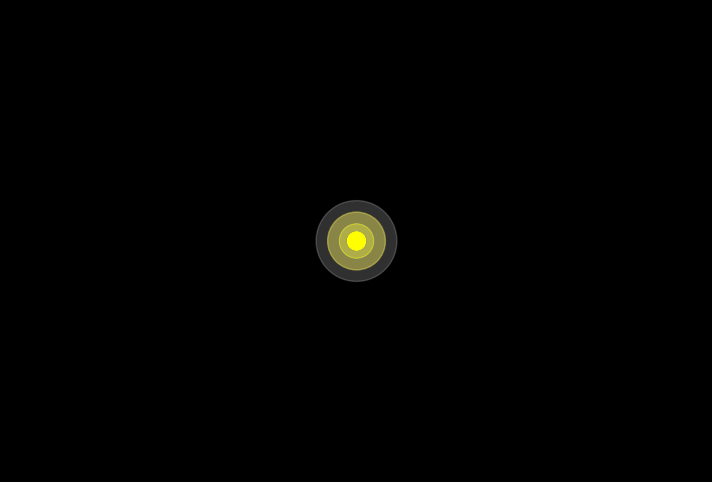

Reproduce this figure in Python. (Note: this script raises an exception after producing the figure.)
import numpy as np
import matplotlib.pyplot as plt
from matplotlib.animation import FuncAnimation
import matplotlib.patches as patches

def create_figure_eight_animation():
    fig, ax = plt.subplots(figsize=(10, 6))
    ax.set_xlim(-3, 3)
    ax.set_ylim(-2, 2)
    ax.set_aspect('equal')
    ax.axis('off')
    ax.set_facecolor('black')
    fig.patch.set_facecolor('black')
    
    # Parameters for figure eight (lemniscate)
    # Parametric equations: x = a*cos(t), y = a*sin(t)*cos(t) = a*sin(2t)/2
    # Using scale factor for better visibility
    scale = 2.5
    
    # Total animation time: 60 seconds at 30 fps = 1800 frames
    total_frames = 180
    
    # Store the trail points with colors
    trail_points = []  # Each element will be (x, y, color)
    
    # Color state tracking
    is_blue = True  # Start with blue
    previous_cos_t = 1.0  # Track previous cos(t) value to detect sign changes
    center_crossings = 0  # Count how many times we've crossed center
    
    # V color state tracking
    is_yellow = True  # Start with yellow
    previous_v_segment = -1  # Track which segment we were in to detect changes
    v_trail_points = []  # Store V trail points with colors
    
    # Create the glowing dot (starting blue)
    dot = plt.Circle((0, 0), 0.08, color='blue', alpha=1.0, zorder=10)
    ax.add_patch(dot)
    
    # Create glow effect with multiple circles
    glow_circles = []
    glow_colors = ['blue', 'lightblue', 'white']  # Start with blue glow
    glow_sizes = [0.15, 0.25, 0.35]
    glow_alphas = [0.6, 0.3, 0.1]
    
    for i in range(len(glow_colors)):
        glow = plt.Circle((0, 0), glow_sizes[i], color=glow_colors[i], 
                         alpha=glow_alphas[i], zorder=9-i)
        ax.add_patch(glow)
        glow_circles.append(glow)
    
    # Create yellow V dot and glow
    yellow_dot = plt.Circle((0, 0), 0.08, color='yellow', alpha=1.0, zorder=10)
    ax.add_patch(yellow_dot)
    
    # Create yellow glow effect
    yellow_glow_circles = []
    yellow_glow_colors = ['yellow', 'gold', 'white']
    yellow_glow_sizes = [0.15, 0.25, 0.35]
    yellow_glow_alphas = [0.6, 0.3, 0.1]
    
    for i in range(len(yellow_glow_colors)):
        yellow_glow = plt.Circle((0, 0), yellow_glow_sizes[i], color=yellow_glow_colors[i], 
                                alpha=yellow_glow_alphas[i], zorder=9-i)
        ax.add_patch(yellow_glow)
        yellow_glow_circles.append(yellow_glow)
    
    def animate(frame):
        nonlocal is_blue, previous_cos_t, center_crossings, is_yellow, previous_v_segment
        
        # Parameter t goes from 0 to 8*pi for complete figure eight
        # Complete four loops in 60 seconds (faster)
        t = (frame / total_frames) * 16 * np.pi
        
        # Figure eight parametric equations
        x = scale * np.cos(t)
        y = scale * np.sin(t) * np.cos(t)
        
        # Calculate distance from exact center (0, 0)
        distance_from_center = np.sqrt(x**2 + y**2)
        
        # For figure-eight, center crossing occurs when cos(t) = 0
        # Detect this by checking when cos(t) changes sign
        current_cos_t = np.cos(t)
        
        # Check if cos(t) crossed zero (sign change)
        if (previous_cos_t > 0 and current_cos_t < 0) or (previous_cos_t < 0 and current_cos_t > 0):
            # Increment crossing counter
            center_crossings += 1
            
            # Only toggle color every other crossing (every 2nd time)
            if center_crossings % 2 == 0:
                is_blue = not is_blue
        
        # Update previous cos(t) for next frame
        previous_cos_t = current_cos_t
        
        # Calculate current number based on total position in doubling sequence
        # Each complete loop (2*pi) goes through all 6 positions
        loop_progress = (t % (2 * np.pi)) / (2 * np.pi)
        
        # Determine position in sequence (0-5 for the 6 positions within current loop)
        position_in_loop = int(loop_progress * 6) % 6
        
        # Calculate how many complete loops we've done
        complete_loops = int(t / (2 * np.pi))
        
        # Calculate total position in the infinite doubling sequence
        # Each loop has 6 positions, so total position = complete_loops * 6 + position_in_loop
        total_position = complete_loops * 6 + position_in_loop
        
        # Calculate current number: starts at 1 and doubles for each position
        current_number = 1 * (2 ** total_position)
        
        # Update dot position
        dot.center = (x, y)
        
        # Yellow V animation - independent timeline
        # V coordinates: lower left (-2, -1.5), apex (0, 1.5), lower right (2, -1.5)
        v_t = (frame / total_frames) * 8 * np.pi  # Independent speed for V
        
        # Create path segments: 0-1 (left to apex), 1-2 (apex to right), 2-3 (right to apex), 3-4 (apex to left)
        v_progress = (v_t % (4 * np.pi)) / (4 * np.pi)  # 0 to 1 for full cycle
        
        # Determine current segment
        if v_progress < 0.25:  # Lower left to apex (segment 0)
            current_v_segment = 0
            segment_progress = v_progress / 0.25
            v_x = -2 + segment_progress * 2  # -2 to 0
            v_y = -1.5 + segment_progress * 3  # -1.5 to 1.5
        elif v_progress < 0.5:  # Apex to lower right (segment 1)
            current_v_segment = 1
            segment_progress = (v_progress - 0.25) / 0.25
            v_x = 0 + segment_progress * 2  # 0 to 2
            v_y = 1.5 - segment_progress * 3  # 1.5 to -1.5
        elif v_progress < 0.75:  # Lower right to apex (segment 2)
            current_v_segment = 2
            segment_progress = (v_progress - 0.5) / 0.25
            v_x = 2 - segment_progress * 2  # 2 to 0
            v_y = -1.5 + segment_progress * 3  # -1.5 to 1.5
        else:  # Apex to lower left (segment 3)
            current_v_segment = 3
            segment_progress = (v_progress - 0.75) / 0.25
            v_x = 0 - segment_progress * 2  # 0 to -2
            v_y = 1.5 - segment_progress * 3  # 1.5 to -1.5
        
        # Check for segment transitions to detect when we reach bottom corners
        if previous_v_segment != current_v_segment:
            # Color changes when reaching bottom left (start of segment 0) or bottom right (start of segment 2)
            if current_v_segment == 0 or current_v_segment == 2:
                is_yellow = not is_yellow
        
        # Update previous segment for next frame
        previous_v_segment = current_v_segment
        
        # Update yellow dot position
        yellow_dot.center = (v_x, v_y)
        
        # Determine current V color for new trail segments
        current_v_color = 'yellow' if is_yellow else 'orange'
        
        # Add to V trail with current color
        v_trail_points.append((v_x, v_y, current_v_color))
        
        # Keep V trail length manageable
        max_v_trail = 450  # Half the length of figure-eight trail
        if len(v_trail_points) > max_v_trail:
            v_trail_points.pop(0)
        
        # Determine current color for new trail segments
        current_color = 'blue' if is_blue else 'magenta'
        
        # Add to trail with current color
        trail_points.append((x, y, current_color))
        
        # Keep trail length longer so it doesn't disappear quickly
        max_trail = 900
        if len(trail_points) > max_trail:
            trail_points.pop(0)
        
        # Clear previous trail and redraw
        ax.clear()
        ax.set_xlim(-3, 3)
        ax.set_ylim(-2, 2)
        ax.set_aspect('equal')
        ax.axis('off')
        ax.set_facecolor('black')
        
        # Draw V trail with fading effect preserving each segment's color
        if len(v_trail_points) > 1:
            for i in range(1, len(v_trail_points)):
                alpha = i / len(v_trail_points) * 0.8  # Fading trail
                # Use the color that was active when this segment was drawn
                v_segment_color = v_trail_points[i][2]  # Color stored with each point
                ax.plot([v_trail_points[i-1][0], v_trail_points[i][0]], 
                       [v_trail_points[i-1][1], v_trail_points[i][1]], 
                       color=v_segment_color, alpha=alpha, linewidth=3)
        
        # Draw figure-eight trail with fading effect preserving each segment's color
        if len(trail_points) > 1:
            for i in range(1, len(trail_points)):
                alpha = i / len(trail_points) * 0.8  # Fading trail
                # Use the color that was active when this segment was drawn
                segment_color = trail_points[i][2]  # Color stored with each point
                ax.plot([trail_points[i-1][0], trail_points[i][0]], 
                       [trail_points[i-1][1], trail_points[i][1]], 
                       color=segment_color, alpha=alpha, linewidth=2)
        
        # Update dot and glow colors based on current state
        if is_blue:
            dot.set_color('blue')
            current_glow_colors = ['blue', 'lightblue', 'white']
        else:
            dot.set_color('magenta')
            current_glow_colors = ['magenta', 'pink', 'white']
        
        # Re-add glow circles with current colors
        for i, glow in enumerate(glow_circles):
            glow.center = (x, y)
            glow.set_color(current_glow_colors[i])
            ax.add_patch(glow)
        
        # Re-add main dot with current color
        dot.center = (x, y)
        ax.add_patch(dot)
        
        # Update yellow dot and glow colors based on current state
        if is_yellow:
            yellow_dot.set_color('yellow')
            current_yellow_glow_colors = ['yellow', 'gold', 'white']
        else:
            yellow_dot.set_color('orange')
            current_yellow_glow_colors = ['orange', 'darkorange', 'white']
        
        # Re-add yellow glow circles with current colors
        for i, yellow_glow in enumerate(yellow_glow_circles):
            yellow_glow.center = (v_x, v_y)
            yellow_glow.set_color(current_yellow_glow_colors[i])
            ax.add_patch(yellow_glow)
        
        # Re-add yellow dot with current color
        yellow_dot.center = (v_x, v_y)
        ax.add_patch(yellow_dot)
        
        # Add debug text showing coordinates, distance, and cos(t)
        debug_text = f"x: {x:.3f}, y: {y:.3f}\ndist: {distance_from_center:.3f}\ncos(t): {current_cos_t:.3f}"
        #ax.text(-2.8, 1.7, debug_text, color='white', fontsize=10, 
        #        bbox=dict(boxstyle='round,pad=0.3', facecolor='black', alpha=0.7))
        
        return [dot] + glow_circles + [yellow_dot] + yellow_glow_circles
    
    # Create animation
    anim = FuncAnimation(fig, animate, frames=total_frames, interval=33.33, 
                        blit=False, repeat=True)
    
    # Save as MP4 video
    print("Saving animation... This may take a few minutes.")
    anim.save('2.mp4', writer='ffmpeg', fps=30, 
              bitrate=1800, extra_args=['-vcodec', 'libx264'])
    print("Animation saved as '2.mp4'")
    
    # Optionally show the animation
    # plt.show()
    
    return anim

if __name__ == "__main__":
    create_figure_eight_animation()
